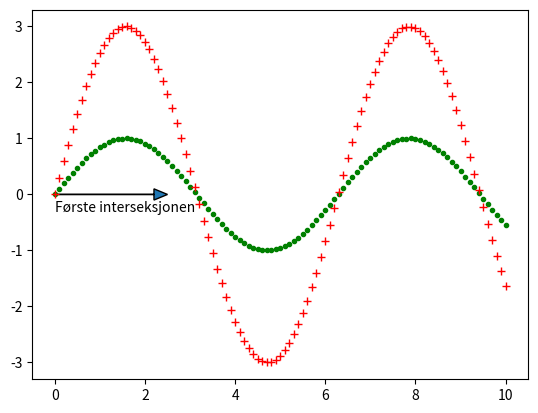

The script that saved this image:
from matplotlib import axes
import matplotlib.pyplot as plt
from math import sin

# liste med x-verdier
xs = [n / 10 for n in range(101)]
# 2 ulike lister med y-verdier
ys_1 = [sin(x) for x in xs]
ys_2 = [3 * sin(x) for x in xs]

plt.plot(xs, ys_1, ".g")
plt.plot(xs, ys_2, "+r")

# Set minor ticks on
# plt.minorticks_on()

# Draw arrow from (0,0) to about the first intersection
plt.arrow(0,0,2.5,0,width = 0.001,length_includes_head = True,head_width = 0.2)

# Comment under arrow
plt.text(0,-0.3,"Første interseksjonen")

# savefig lagrer filene
plt.savefig("uke_12_oppg_3.png")
plt.savefig("test.pdf")

# interaktivt vindu
plt.show()
